2-way image classification set "images_augmented" from GitHub (Minyael/Gift-card-classification); label vocabulary: Steam, Xbox.

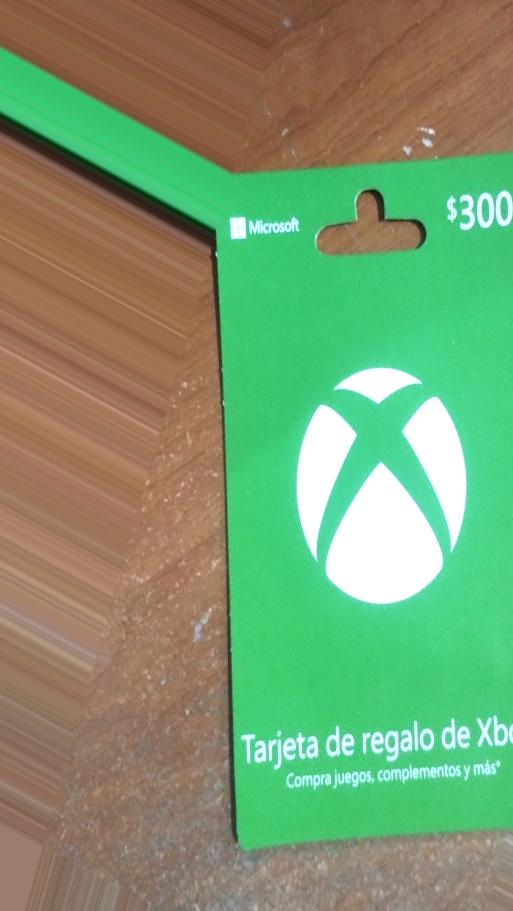
Label: Xbox

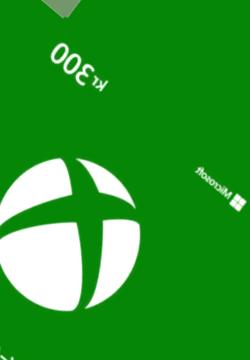
Label: Xbox

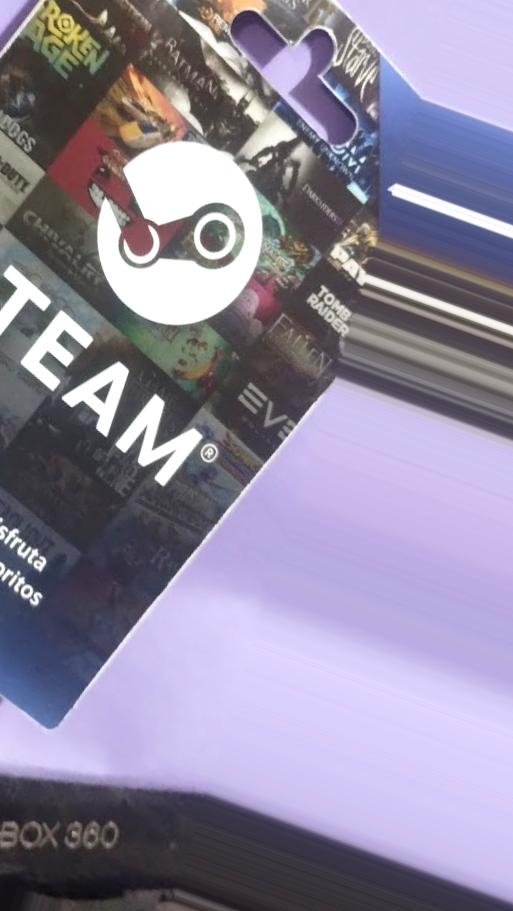
Label: Steam

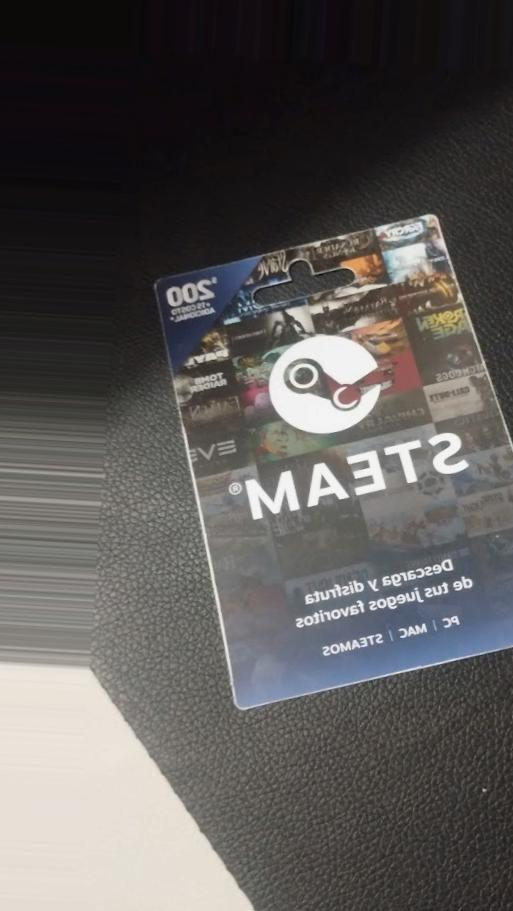
Label: Steam

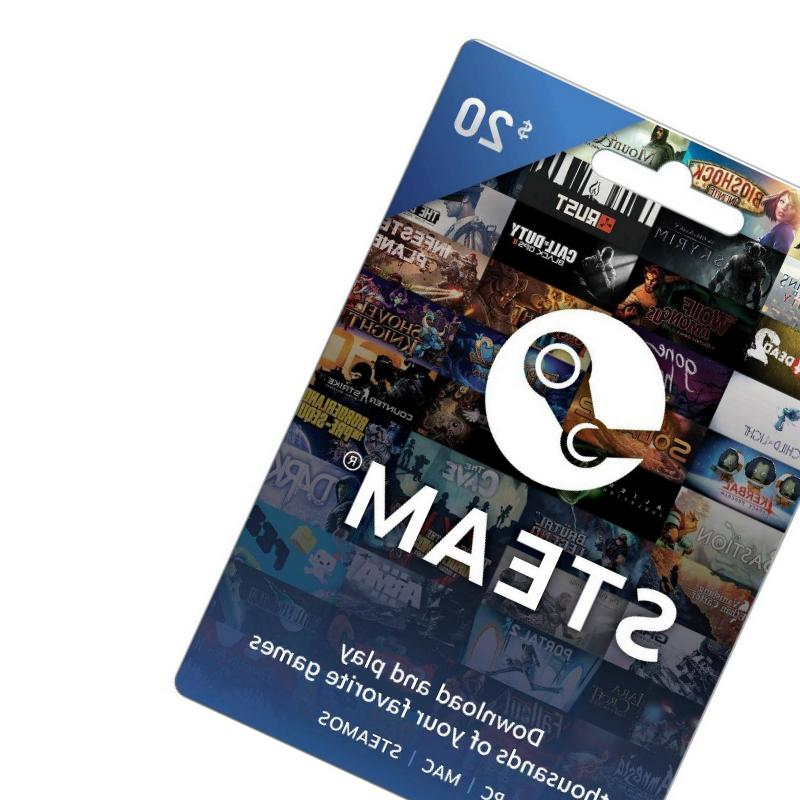
Label: Steam

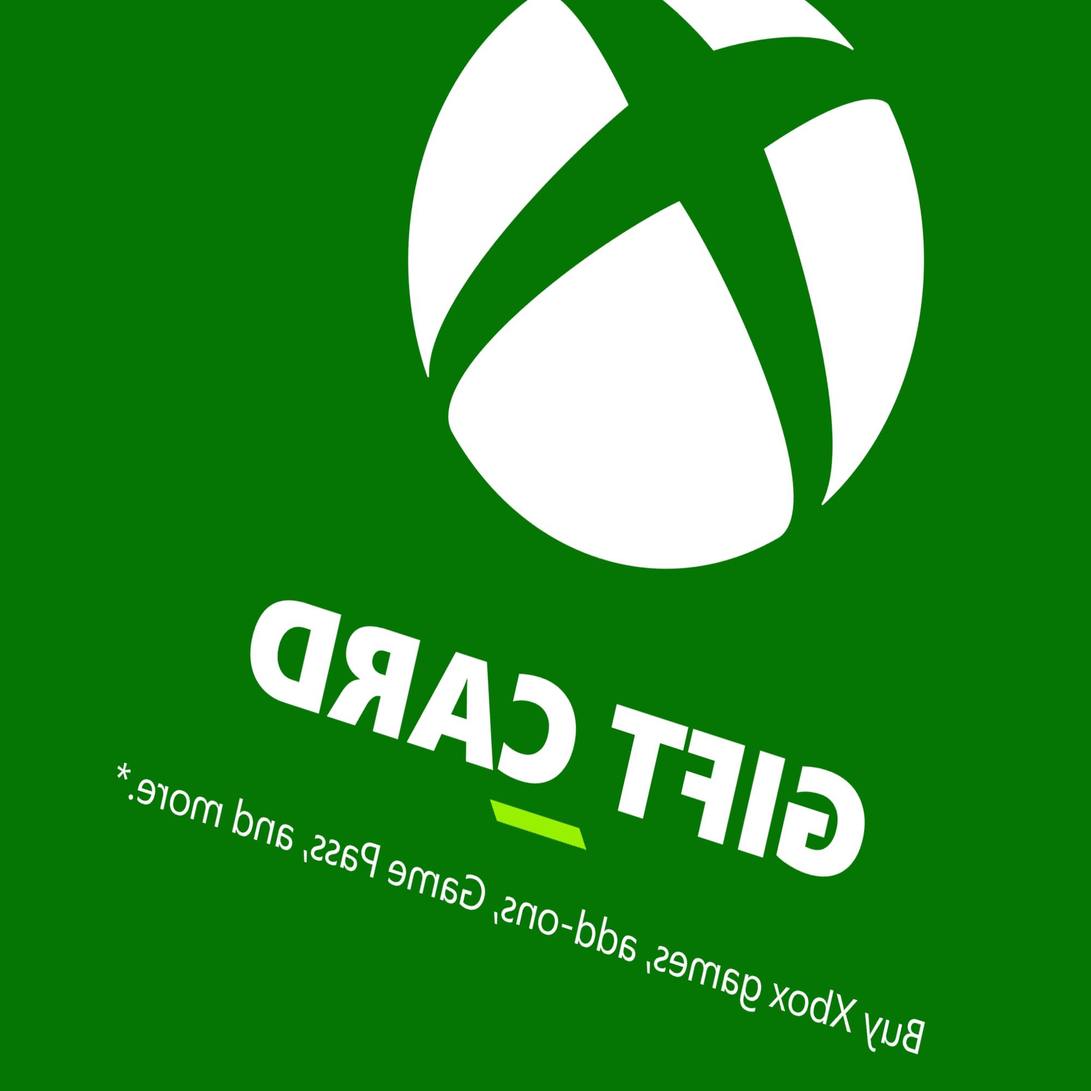
Label: Xbox
